The GitHub repository kenta12/start11 contains a labelled image folder "data-content" with 19 categories: burger, cheese, chicken curry, chocolate, corn, ebimayo shrimp mayonnaise, lemon, mentai spicy cod roe, natto fermented soybeans, premium cheese, premium mentai, premium steak, rusk, salad, salami, takoyaki octopus balls, tongue meat, tonkatsu pork cutlet, yakitori grilled chicken. Examples follow, each with its label.

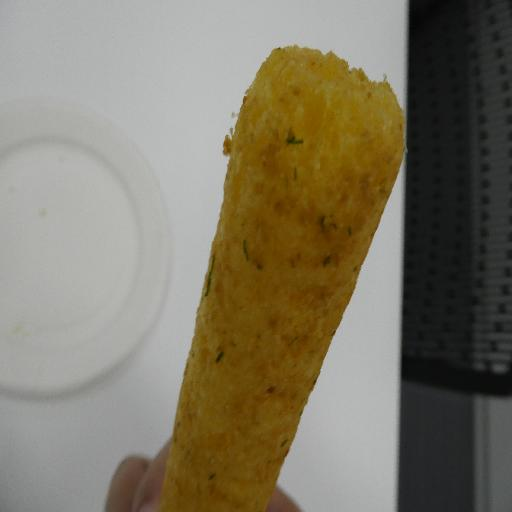
Label: natto fermented soybeans

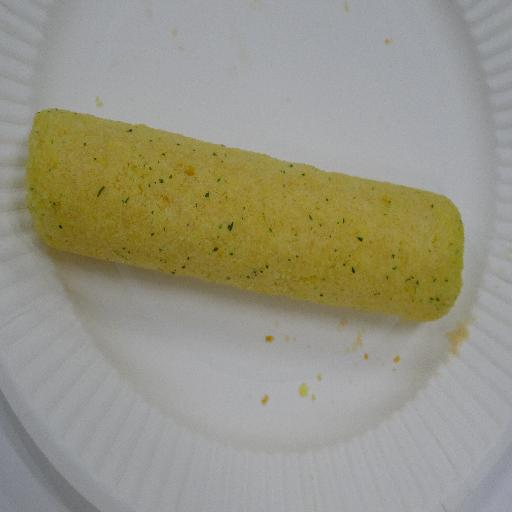
Label: corn

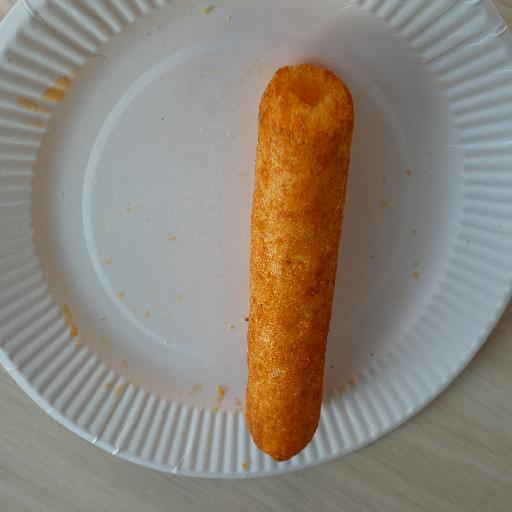
Label: mentai spicy cod roe

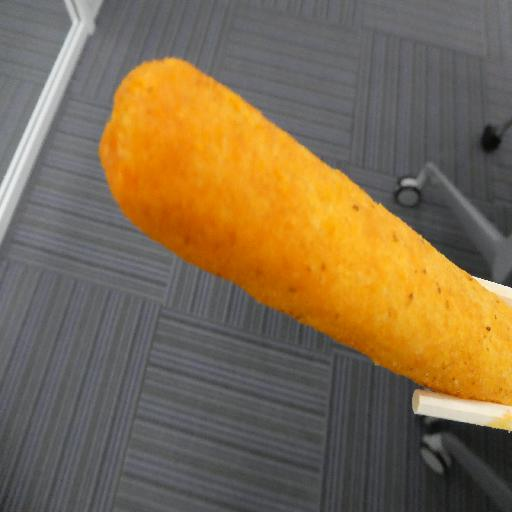
Label: premium mentai

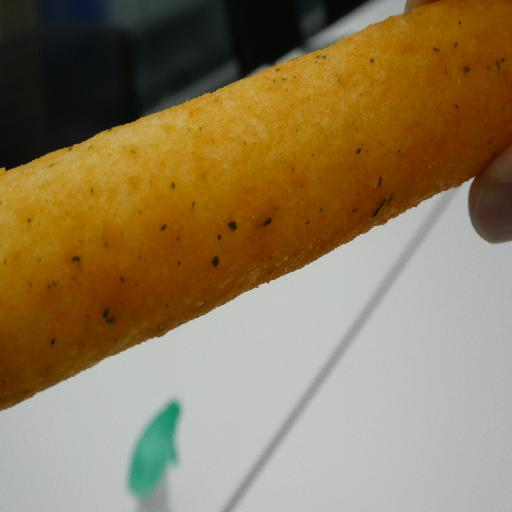
Label: salad

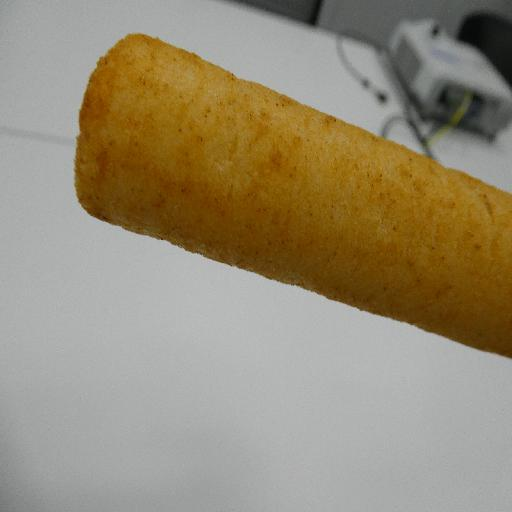
Label: ebimayo shrimp mayonnaise
